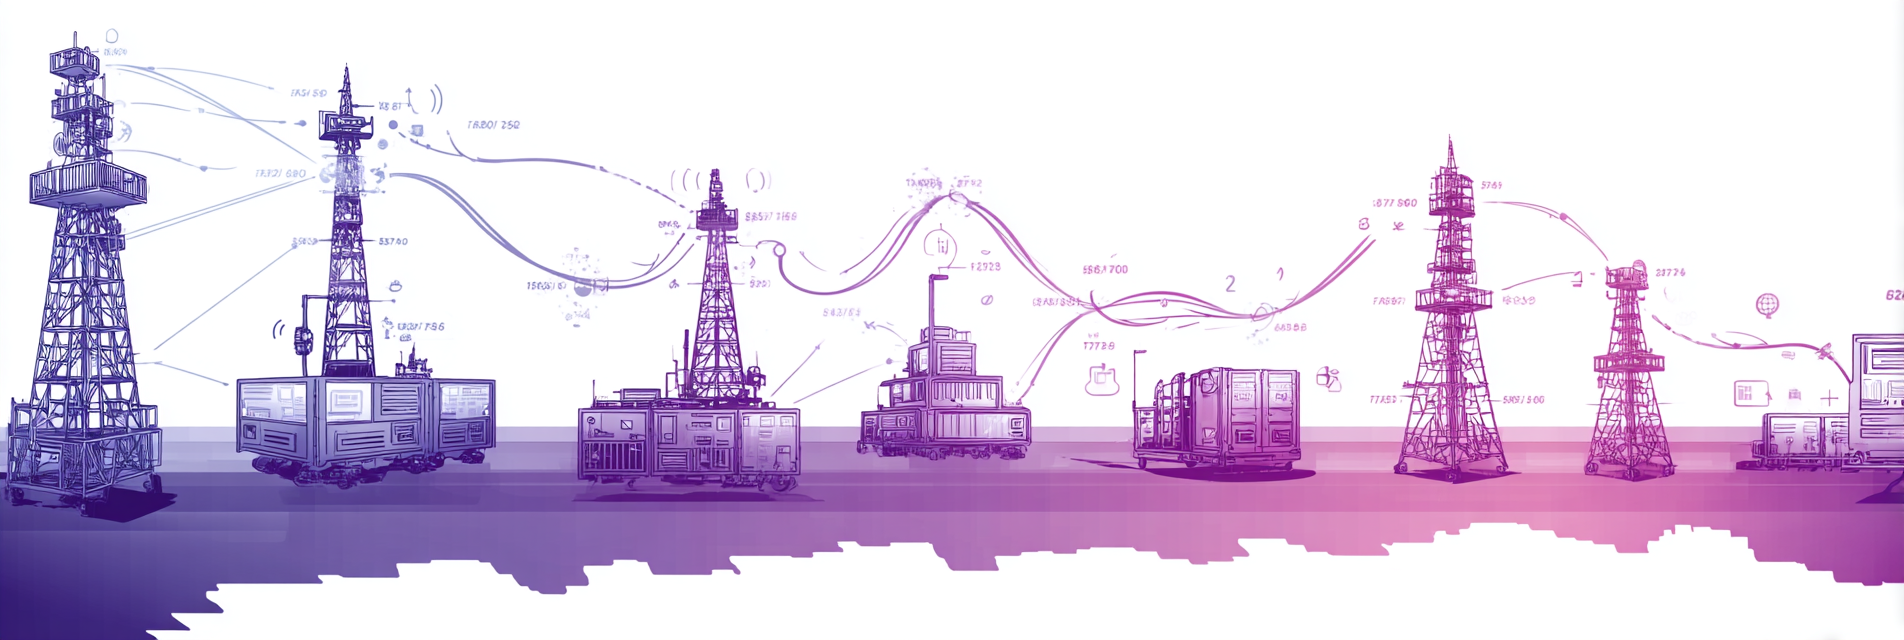
Generation parameters embedded in this image by Midjourney (PNG 'Description' text chunk):
a banner showing the journey of a Nostr event through a broadcast relay system, left to right flow from single source to multiple destinations, relay towers and servers illustrated, purple gradient (#667eea to #764ba2), clear visual storytelling, modern technical illustration, professional design --ar 3:1 --v 7 Job ID: b3129a0c-a4f6-4209-b387-d223ddca6e1e